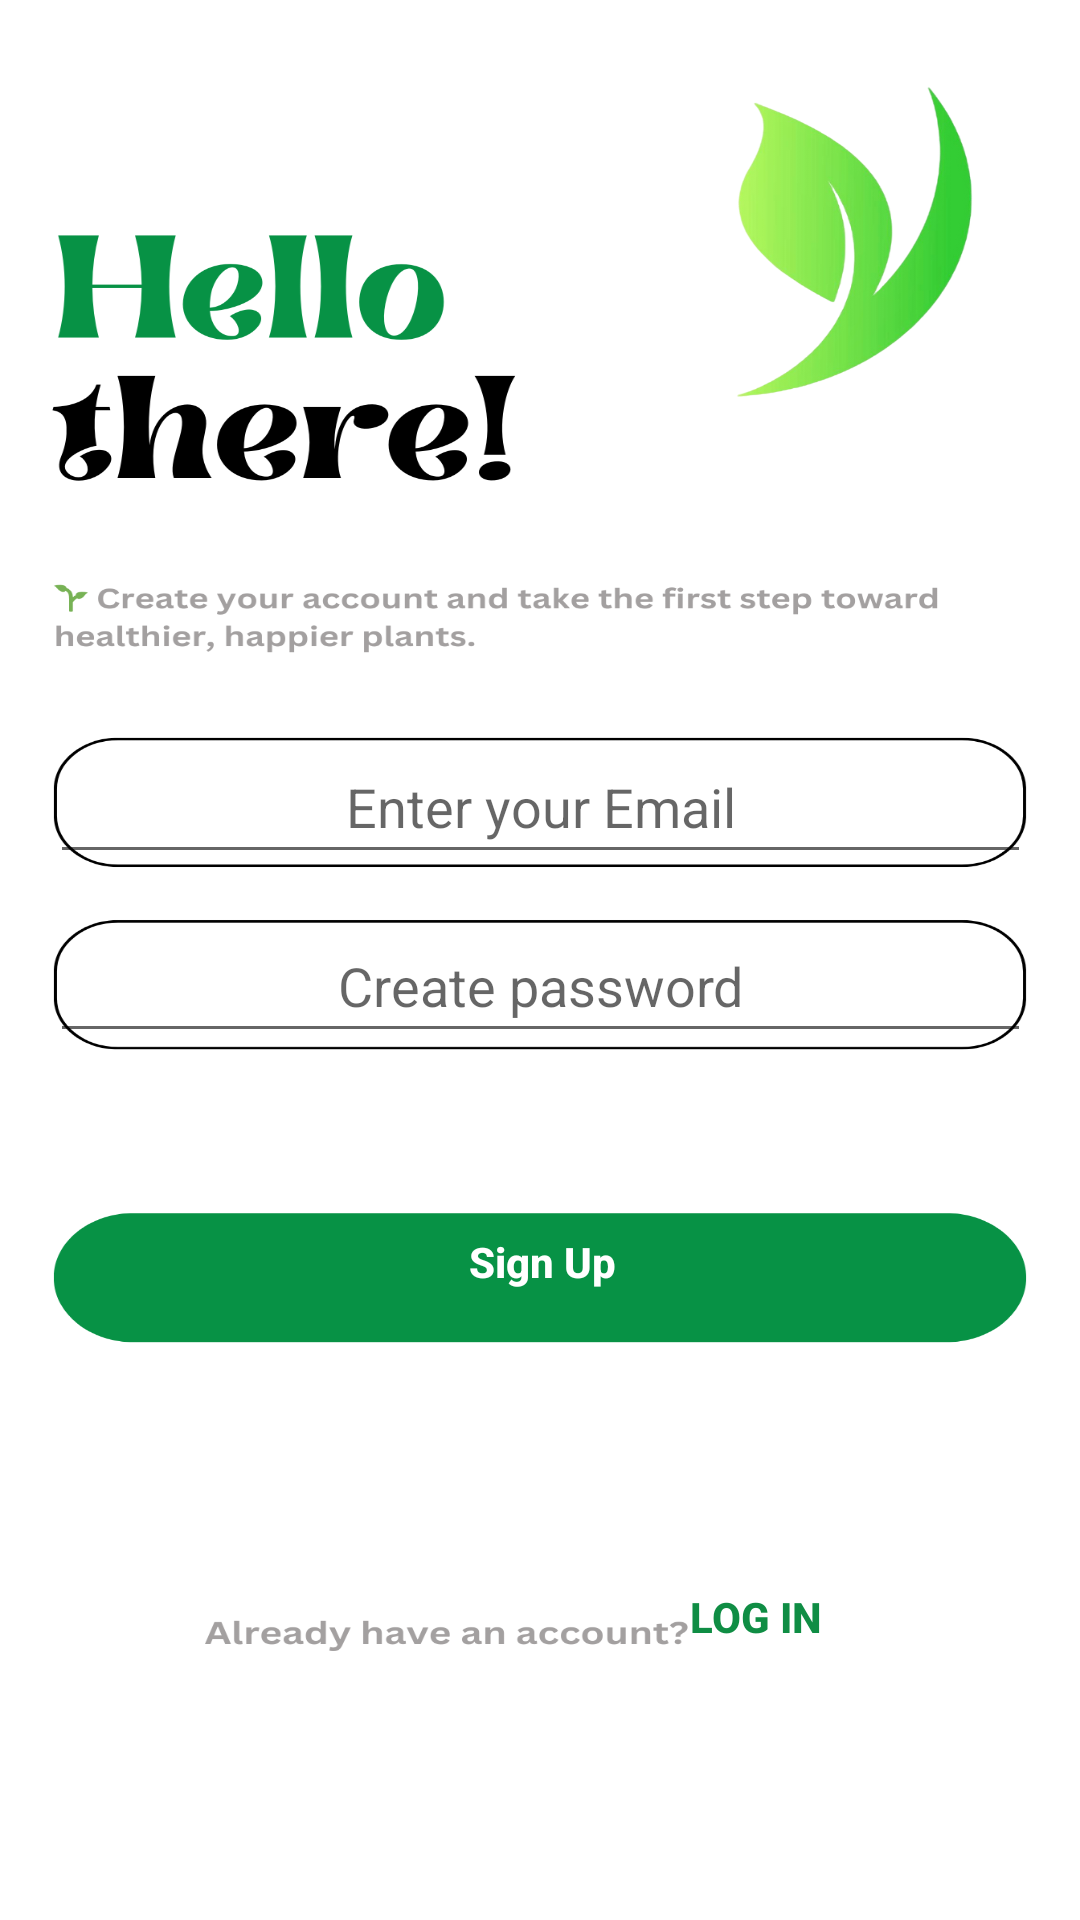

Here is an Android app screen rendered from its layout file. Give the layout XML and the strings, colors and styles it references.
<!-- AndroidManifest.xml: application theme Theme.Smart_Agriculture_App -->
<!-- res/layout/activity_signup.xml -->
<?xml version="1.0" encoding="utf-8"?>
<androidx.constraintlayout.widget.ConstraintLayout xmlns:android="http://schemas.android.com/apk/res/android"
    xmlns:app="http://schemas.android.com/apk/res-auto"
    xmlns:tools="http://schemas.android.com/tools"
    android:id="@+id/main"
    android:layout_width="match_parent"
    android:layout_height="match_parent"
    android:background="@drawable/sign"
    tools:context=".SignupActivity">

    <EditText
        android:id="@+id/signupEmailEditText"
        android:layout_width="327dp"
        android:layout_height="48dp"
        android:ems="10"
        android:hint="Enter your Email"
        android:inputType="textEmailAddress"
        android:textAlignment="center"
        app:layout_constraintBottom_toBottomOf="parent"
        app:layout_constraintEnd_toEndOf="parent"
        app:layout_constraintStart_toStartOf="parent"
        app:layout_constraintTop_toTopOf="parent"
        app:layout_constraintVertical_bias="0.411" />

    <EditText
        android:id="@+id/signupPasswordEditText"
        android:layout_width="327dp"
        android:layout_height="48dp"
        android:ems="10"
        android:hint="Create password"
        android:inputType="textPassword"
        android:textAlignment="center"
        app:layout_constraintBottom_toBottomOf="parent"
        app:layout_constraintEnd_toEndOf="parent"
        app:layout_constraintStart_toStartOf="parent"
        app:layout_constraintTop_toTopOf="parent"
        app:layout_constraintVertical_bias="0.512" />

    <Button
        android:id="@+id/signupButton"
        android:layout_width="370dp"
        android:layout_height="wrap_content"
        android:background="@drawable/custom_button"
        android:text="Sign Up"
        android:textAlignment="center"
        android:textAllCaps="false"
        android:textColor="#FFFFFF"
        android:textStyle="bold"
        app:layout_constraintBottom_toBottomOf="parent"
        app:layout_constraintEnd_toEndOf="parent"
        app:layout_constraintHorizontal_bias="0.487"
        app:layout_constraintStart_toStartOf="parent"
        app:layout_constraintTop_toTopOf="parent"
        app:layout_constraintVertical_bias="0.67" />

    <Button
        android:id="@+id/loginButtonInSignUp"
        android:layout_width="wrap_content"
        android:layout_height="wrap_content"
        android:background="@drawable/custom_button"
        android:text="Log In"
        android:textAlignment="center"
        android:textColor="#0F8D44"
        android:textStyle="bold"
        app:layout_constraintBottom_toBottomOf="parent"
        app:layout_constraintEnd_toEndOf="parent"
        app:layout_constraintHorizontal_bias="0.764"
        app:layout_constraintStart_toStartOf="parent"
        app:layout_constraintTop_toTopOf="parent"
        app:layout_constraintVertical_bias="0.87" />
</androidx.constraintlayout.widget.ConstraintLayout>
<!-- resources referenced by this layout -->
<resources>
  <!-- drawable custom_button (drawable) -->
  <?xml version="1.0" encoding="utf-8"?>
  <shape xmlns:android="http://schemas.android.com/apk/res/android"
      android:shape="rectangle">
  
  
  
      <corners android:radius="12dp" />
  
      <stroke
          android:width="0dp"
          android:color="@color/black" />
  </shape>
  <!-- drawable sign: png bitmap (drawable, 175224 bytes) -->
  <style name="Theme.Smart_Agriculture_App" parent="Base.Theme.Smart_Agriculture_App" />
  <style name="Base.Theme.Smart_Agriculture_App" parent="Theme.AppCompat.Light.NoActionBar">
          
          
      </style>
  <!-- not gathered from this repository: default colours our renderer supplied (Android Studio template values) -->
  <color name="black">#FF000000</color>
</resources>
